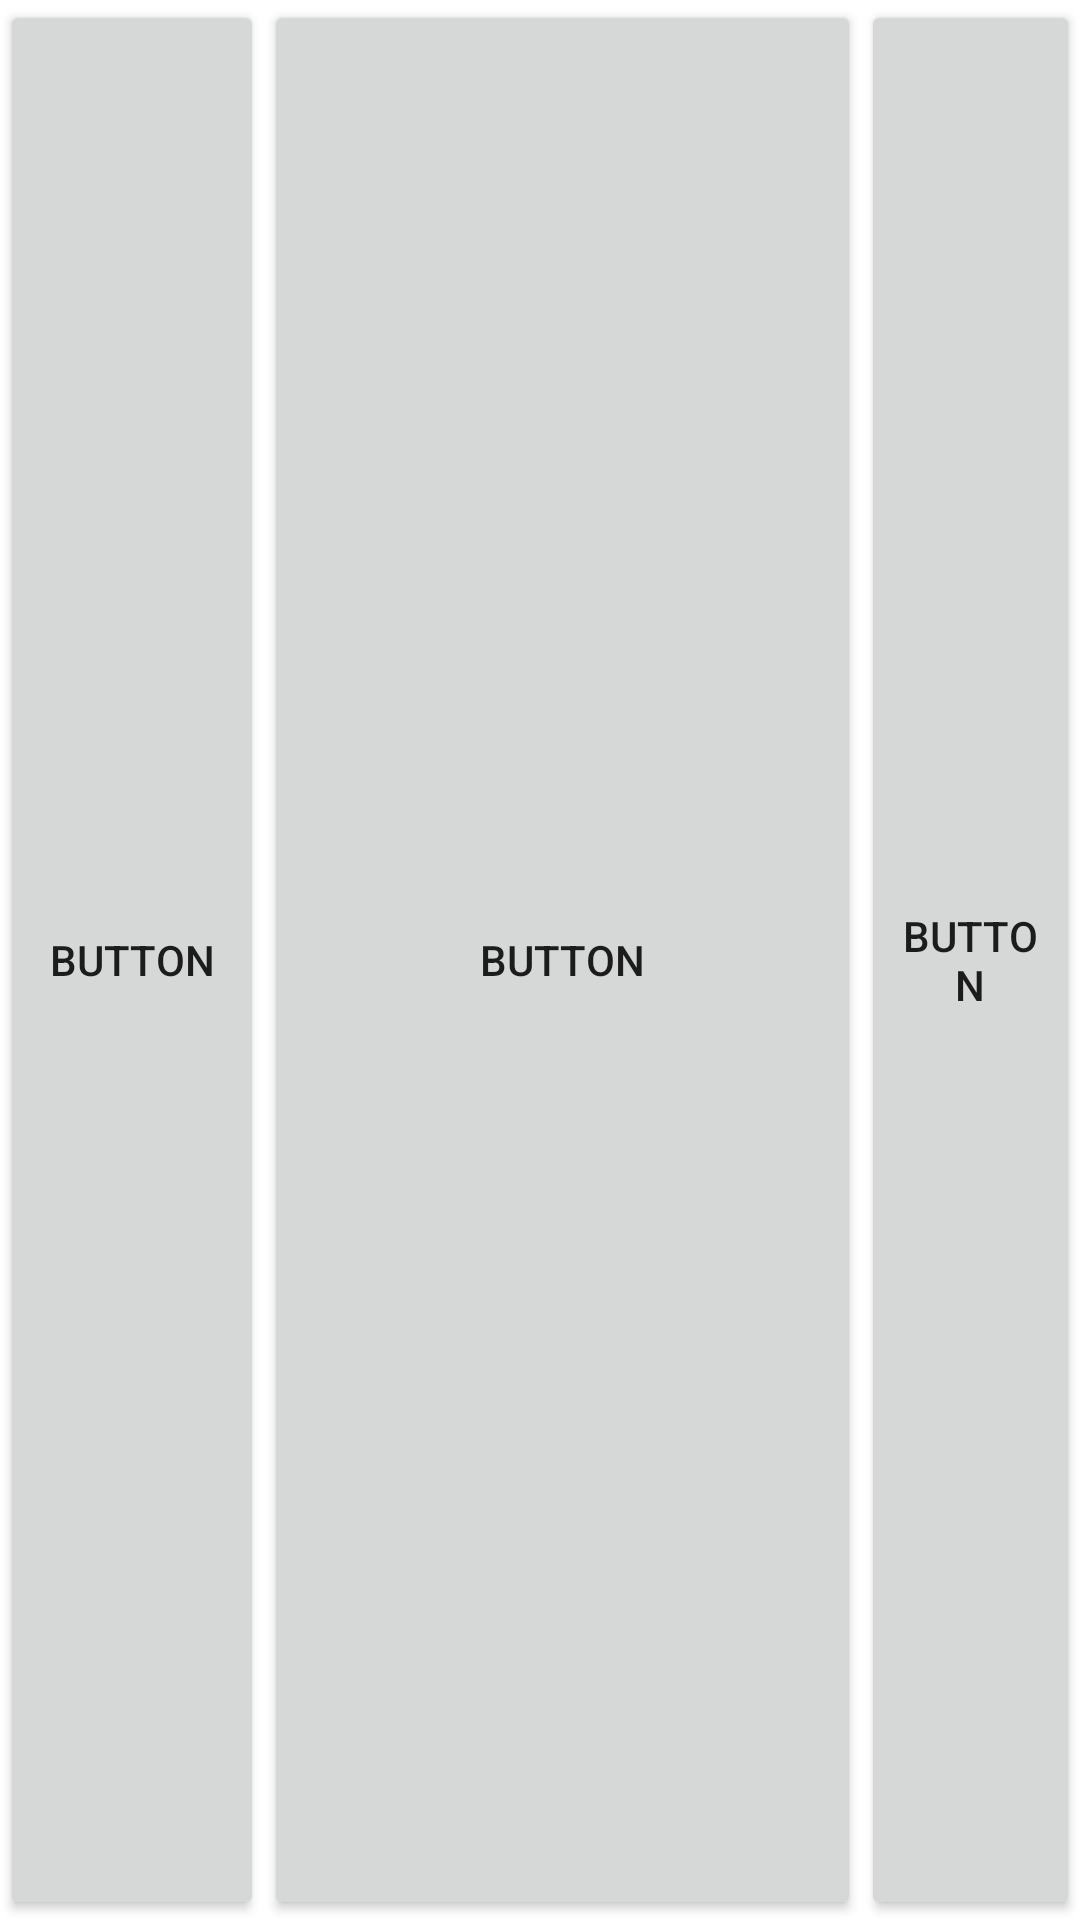

This screen was rendered from an Android layout file. Write that file and the resources it references.
<!-- AndroidManifest.xml: application theme Theme.MovilesGit -->
<!-- res/layout/activity_botones2.xml -->
<?xml version="1.0" encoding="utf-8"?>
<LinearLayout xmlns:android="http://schemas.android.com/apk/res/android"
    xmlns:app="http://schemas.android.com/apk/res-auto"
    android:layout_width="match_parent"
    android:layout_height="match_parent">

    <Button
        android:id="@+id/button4"
        android:layout_width="wrap_content"
        android:layout_height="match_parent"
        android:text="Button" />

    <Button
        android:id="@+id/button6"
        android:layout_width="214dp"
        android:layout_height="match_parent"
        android:layout_weight="1"
        android:text="Button" />

    <Button
        android:id="@+id/button7"
        android:layout_width="wrap_content"
        android:layout_height="match_parent"
        android:layout_weight="1"
        android:text="Button" />

</LinearLayout>
<!-- resources referenced by this layout -->
<resources>
  <style name="Theme.MovilesGit" parent="Theme.MaterialComponents.DayNight.DarkActionBar">
          
          <item name="colorPrimary">@color/purple_500</item>
          <item name="colorPrimaryVariant">@color/purple_700</item>
          <item name="colorOnPrimary">@color/white</item>
          
          <item name="colorSecondary">@color/teal_200</item>
          <item name="colorSecondaryVariant">@color/teal_700</item>
          <item name="colorOnSecondary">@color/black</item>
          
          <item name="android:statusBarColor" tools:targetApi="l">?attr/colorPrimaryVariant</item>
          
      </style>
  <!-- not gathered from this repository: default colours our renderer supplied (Android Studio template values) -->
  <color name="purple_500">#FF6200EE</color>
  <color name="purple_700">#FF3700B3</color>
  <color name="teal_200">#FF03DAC5</color>
  <color name="teal_700">#FF018786</color>
  <color name="black">#FF000000</color>
  <color name="white">#FFFFFFFF</color>
</resources>
